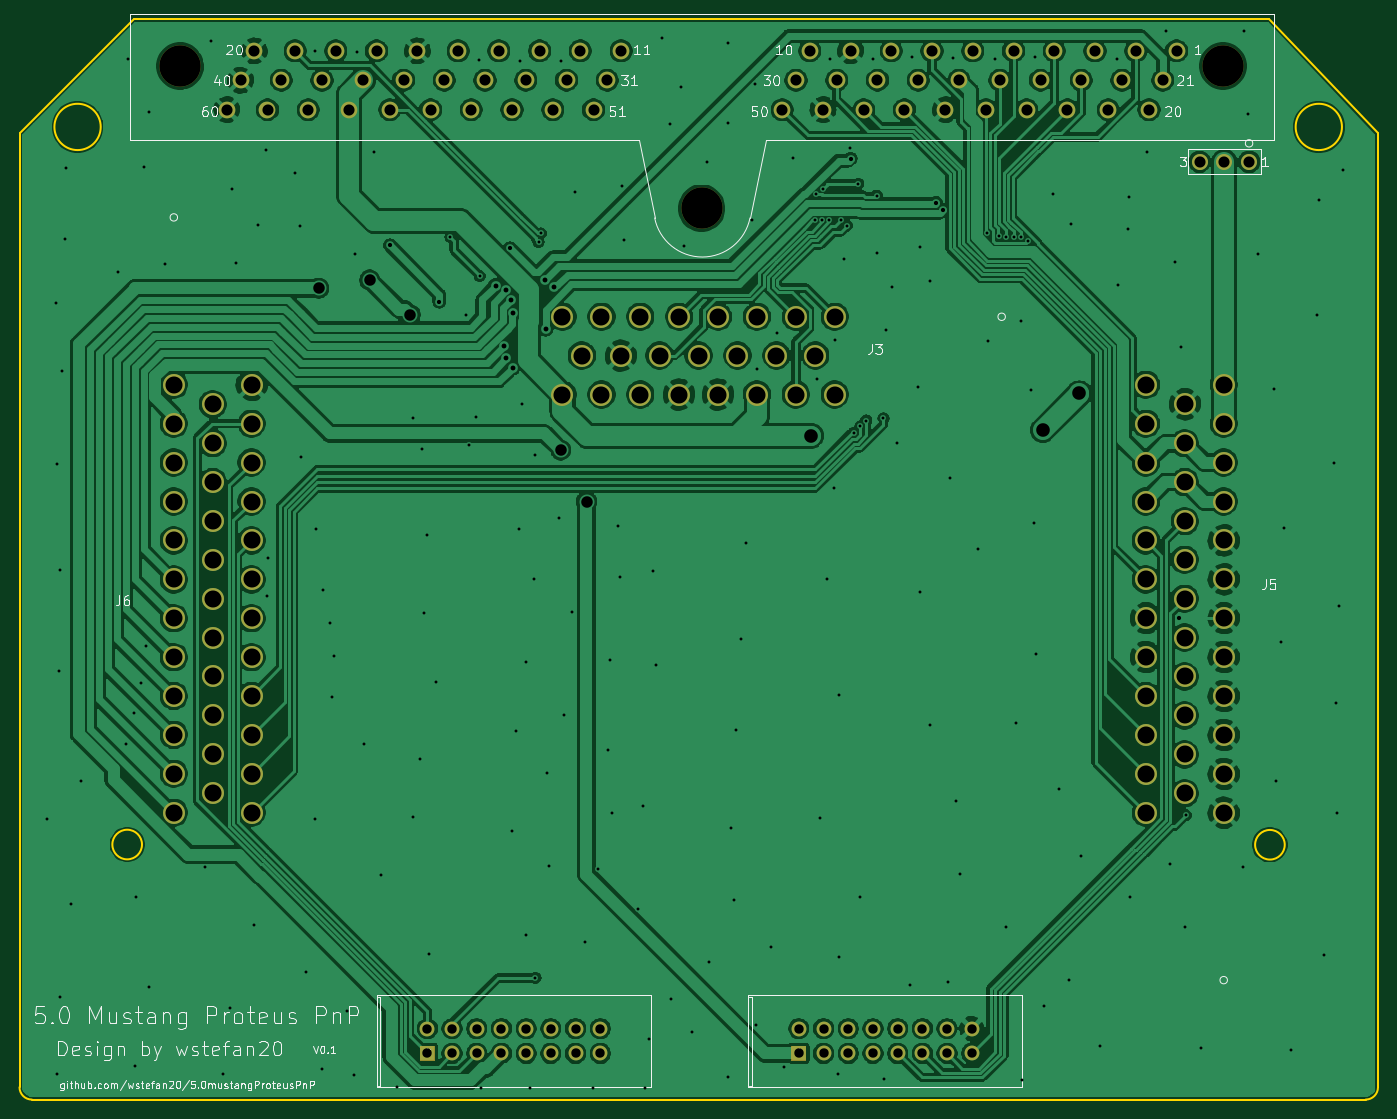
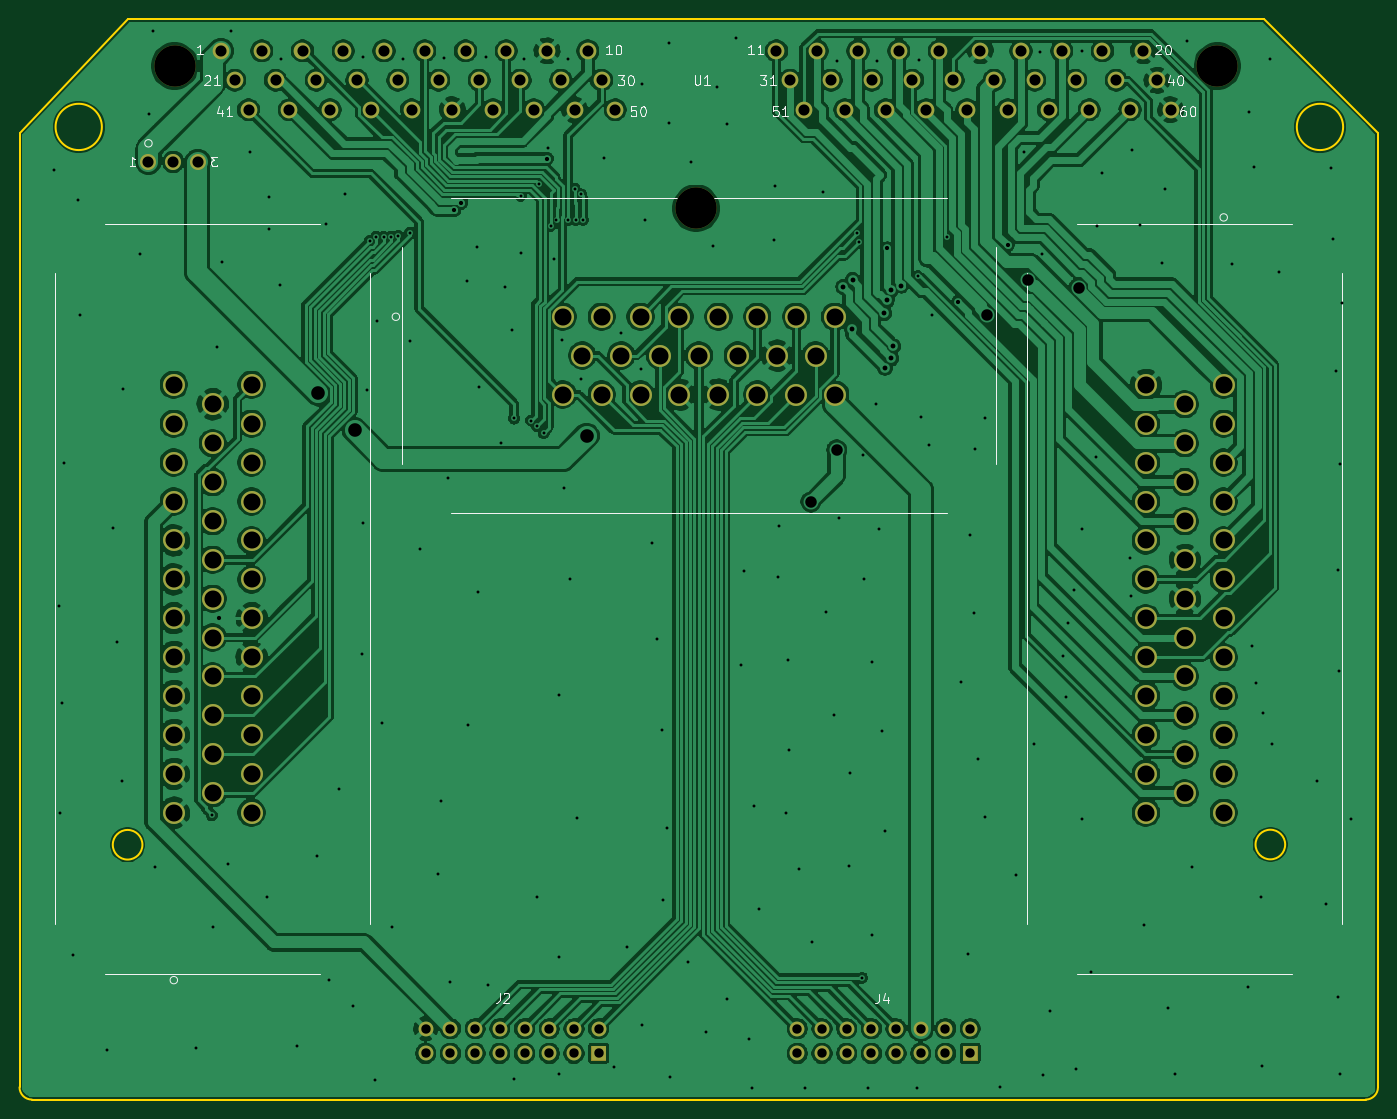
Circuit board: 9 layer files. Board 139.7 x 111.1 mm.
- bottom_copper: 5.0mustangProteusPnP-B_Cu.gbl (384190 bytes)
- bottom_mask: 5.0mustangProteusPnP-B_Mask.gbs (6127 bytes)
- bottom_silk: 5.0mustangProteusPnP-B_SilkS.gbo (11711 bytes)
- outline: 5.0mustangProteusPnP-Edge_Cuts.gm1 (1304 bytes)
- top_copper: 5.0mustangProteusPnP-F_Cu.gtl (388155 bytes)
- top_mask: 5.0mustangProteusPnP-F_Mask.gts (6127 bytes)
- top_silk: 5.0mustangProteusPnP-F_SilkS.gto (38252 bytes)
- drill: 5.0mustangProteusPnP-NPTH.drl (84 bytes)
- drill: 5.0mustangProteusPnP-PTH.drl (6293 bytes)

=== bottom_copper: 5.0mustangProteusPnP-B_Cu.gbl (384190 bytes, source omitted) ===
=== bottom_mask: 5.0mustangProteusPnP-B_Mask.gbs ===
G04 #@! TF.GenerationSoftware,KiCad,Pcbnew,(5.1.8)-1*
G04 #@! TF.CreationDate,2021-01-12T20:25:40-06:00*
G04 #@! TF.ProjectId,5.0mustangProteusPnP,352e306d-7573-4746-916e-6750726f7465,R0.1*
G04 #@! TF.SameCoordinates,Original*
G04 #@! TF.FileFunction,Soldermask,Bot*
G04 #@! TF.FilePolarity,Negative*
%FSLAX46Y46*%
G04 Gerber Fmt 4.6, Leading zero omitted, Abs format (unit mm)*
G04 Created by KiCad (PCBNEW (5.1.8)-1) date 2021-01-12 20:25:40*
%MOMM*%
%LPD*%
G01*
G04 APERTURE LIST*
%ADD10C,1.714652*%
%ADD11C,4.250152*%
%ADD12C,1.651152*%
%ADD13C,2.260752*%
%ADD14C,1.524152*%
G04 APERTURE END LIST*
D10*
X117195600Y-72212200D03*
X121386400Y-72212200D03*
X125577200Y-72212200D03*
X129768000Y-72212200D03*
X133958800Y-72212200D03*
X138149600Y-72212200D03*
X142340400Y-72212200D03*
X146531200Y-72212200D03*
X150722000Y-72212200D03*
X154912800Y-72212200D03*
X118611600Y-69187200D03*
X122802400Y-69187200D03*
X126993200Y-69187200D03*
X131184000Y-69187200D03*
X135374800Y-69187200D03*
X139565600Y-69187200D03*
X143756400Y-69187200D03*
X147947200Y-69187200D03*
X152138000Y-69187200D03*
X156328800Y-69187200D03*
X120027600Y-66162200D03*
X124218400Y-66162200D03*
X128409200Y-66162200D03*
X132600000Y-66162200D03*
X136790800Y-66162200D03*
X140981600Y-66162200D03*
X145172400Y-66162200D03*
X149363200Y-66162200D03*
X153554000Y-66162200D03*
X157744800Y-66162200D03*
X174316800Y-72212200D03*
X178507600Y-72212200D03*
X182698400Y-72212200D03*
X186889200Y-72212200D03*
X191080000Y-72212200D03*
X195270800Y-72212200D03*
X199461600Y-72212200D03*
X203652400Y-72212200D03*
X207843200Y-72212200D03*
X212034000Y-72212200D03*
X175732800Y-69187200D03*
X179923600Y-69187200D03*
X184114400Y-69187200D03*
X188305200Y-69187200D03*
X192496000Y-69187200D03*
X196686800Y-69187200D03*
X200877600Y-69187200D03*
X205068400Y-69187200D03*
X209259200Y-69187200D03*
X213450000Y-69187200D03*
X177148800Y-66162200D03*
X181339600Y-66162200D03*
X185530400Y-66162200D03*
X189721200Y-66162200D03*
X193912000Y-66162200D03*
X198102800Y-66162200D03*
X202293600Y-66162200D03*
X206484400Y-66162200D03*
X210675200Y-66162200D03*
X214866000Y-66162200D03*
D11*
X112400600Y-67712200D03*
X219643600Y-67712200D03*
X166022800Y-82352200D03*
D12*
X217246200Y-77569060D03*
X219786200Y-77569060D03*
X222326200Y-77569060D03*
D13*
X179716999Y-93500000D03*
X175717000Y-93500000D03*
X171717000Y-93500000D03*
X167717000Y-93500000D03*
X163717001Y-93500000D03*
X159717001Y-93500000D03*
X155717002Y-93500000D03*
X151717002Y-93500000D03*
X177717003Y-97500000D03*
X173717004Y-97500000D03*
X169717004Y-97500000D03*
X165717002Y-97500000D03*
X161717010Y-97500000D03*
X157717005Y-97500000D03*
X153717006Y-97500000D03*
X179716999Y-101499999D03*
X175717000Y-101499999D03*
X171717000Y-101499999D03*
X167717000Y-101499999D03*
X163717001Y-101499999D03*
X159717001Y-101499999D03*
X155717002Y-101499999D03*
X151717002Y-101499999D03*
X219717000Y-144500001D03*
X219717000Y-140500001D03*
X219717000Y-136500002D03*
X219717000Y-132500002D03*
X219717000Y-128500002D03*
X219717000Y-124500003D03*
X219717000Y-120500003D03*
X219717000Y-116500004D03*
X219717000Y-112500004D03*
X219717000Y-108500004D03*
X219717000Y-104500005D03*
X219717000Y-100500005D03*
X215717000Y-142499962D03*
X215717000Y-138499970D03*
X215717000Y-134499978D03*
X215717000Y-130474586D03*
X215717000Y-126499994D03*
X215717000Y-122500002D03*
X215717000Y-118500010D03*
X215717000Y-114525418D03*
X215717000Y-110500026D03*
X215717000Y-106500034D03*
X215717000Y-102500042D03*
X211717001Y-144500001D03*
X211717001Y-140500001D03*
X211717001Y-136500002D03*
X211717001Y-132500002D03*
X211717001Y-128500002D03*
X211717001Y-124500003D03*
X211717001Y-120500003D03*
X211717001Y-116500004D03*
X211717001Y-112500004D03*
X211717001Y-108500004D03*
X211717001Y-104500005D03*
X211717001Y-100500005D03*
X111753000Y-100499999D03*
X111753000Y-104499999D03*
X111753000Y-108499998D03*
X111753000Y-112499998D03*
X111753000Y-116499998D03*
X111753000Y-120499997D03*
X111753000Y-124499997D03*
X111753000Y-128499996D03*
X111753000Y-132499996D03*
X111753000Y-136499996D03*
X111753000Y-140499995D03*
X111753000Y-144499995D03*
X115753000Y-102500038D03*
X115753000Y-106500030D03*
X115753000Y-110500022D03*
X115753000Y-114525414D03*
X115753000Y-118500006D03*
X115753000Y-122499998D03*
X115753000Y-126499990D03*
X115753000Y-130474582D03*
X115753000Y-134499974D03*
X115753000Y-138499966D03*
X115753000Y-142499958D03*
X119752999Y-100499999D03*
X119752999Y-104499999D03*
X119752999Y-108499998D03*
X119752999Y-112499998D03*
X119752999Y-116499998D03*
X119752999Y-120499997D03*
X119752999Y-124499997D03*
X119752999Y-128499996D03*
X119752999Y-132499996D03*
X119752999Y-136499996D03*
X119752999Y-140499995D03*
X119752999Y-144499995D03*
G36*
G01*
X137061334Y-170012360D02*
X137061334Y-168488360D01*
G75*
G02*
X137061410Y-168488284I76J0D01*
G01*
X138585410Y-168488284D01*
G75*
G02*
X138585486Y-168488360I0J-76D01*
G01*
X138585486Y-170012360D01*
G75*
G02*
X138585410Y-170012436I-76J0D01*
G01*
X137061410Y-170012436D01*
G75*
G02*
X137061334Y-170012360I0J76D01*
G01*
G37*
D14*
X137823410Y-166710360D03*
X140363410Y-169250360D03*
X140363410Y-166710360D03*
X142903410Y-169250360D03*
X142903410Y-166710360D03*
X145443410Y-169250360D03*
X145443410Y-166710360D03*
X147983410Y-169250360D03*
X147983410Y-166710360D03*
X150523410Y-169250360D03*
X150523410Y-166710360D03*
X153063410Y-169250360D03*
X153063410Y-166710360D03*
X155603410Y-169250360D03*
X155603410Y-166710360D03*
G36*
G01*
X175267924Y-170012360D02*
X175267924Y-168488360D01*
G75*
G02*
X175268000Y-168488284I76J0D01*
G01*
X176792000Y-168488284D01*
G75*
G02*
X176792076Y-168488360I0J-76D01*
G01*
X176792076Y-170012360D01*
G75*
G02*
X176792000Y-170012436I-76J0D01*
G01*
X175268000Y-170012436D01*
G75*
G02*
X175267924Y-170012360I0J76D01*
G01*
G37*
X176030000Y-166710360D03*
X178570000Y-169250360D03*
X178570000Y-166710360D03*
X181110000Y-169250360D03*
X181110000Y-166710360D03*
X183650000Y-169250360D03*
X183650000Y-166710360D03*
X186190000Y-169250360D03*
X186190000Y-166710360D03*
X188730000Y-169250360D03*
X188730000Y-166710360D03*
X191270000Y-169250360D03*
X191270000Y-166710360D03*
X193810000Y-169250360D03*
X193810000Y-166710360D03*
M02*

=== bottom_silk: 5.0mustangProteusPnP-B_SilkS.gbo (11711 bytes, source omitted) ===
=== outline: 5.0mustangProteusPnP-Edge_Cuts.gm1 ===
G04 #@! TF.GenerationSoftware,KiCad,Pcbnew,(5.1.8)-1*
G04 #@! TF.CreationDate,2021-01-12T20:25:40-06:00*
G04 #@! TF.ProjectId,5.0mustangProteusPnP,352e306d-7573-4746-916e-6750726f7465,R0.1*
G04 #@! TF.SameCoordinates,Original*
G04 #@! TF.FileFunction,Profile,NP*
%FSLAX46Y46*%
G04 Gerber Fmt 4.6, Leading zero omitted, Abs format (unit mm)*
G04 Created by KiCad (PCBNEW (5.1.8)-1) date 2021-01-12 20:25:40*
%MOMM*%
%LPD*%
G01*
G04 APERTURE LIST*
G04 #@! TA.AperFunction,Profile*
%ADD10C,0.200000*%
G04 #@! TD*
G04 APERTURE END LIST*
D10*
X107638100Y-62865000D02*
X95885000Y-74627000D01*
X224406100Y-62865000D02*
X235585000Y-74627000D01*
X104235250Y-73977500D02*
G75*
G03*
X104235250Y-73977500I-2381250J0D01*
G01*
X231877750Y-73977500D02*
G75*
G03*
X231877750Y-73977500I-2381250J0D01*
G01*
X97155000Y-174000000D02*
G75*
G02*
X95885000Y-172730000I0J1270000D01*
G01*
X235585000Y-172730000D02*
X235585000Y-74627000D01*
X235585000Y-172730000D02*
G75*
G02*
X234315000Y-174000000I-1270000J0D01*
G01*
X95885000Y-172730000D02*
X95885000Y-74627000D01*
X234315000Y-174000000D02*
X97155000Y-174000000D01*
X225993900Y-147794900D02*
G75*
G03*
X225993900Y-147794900I-1524000J0D01*
G01*
X108480800Y-147772120D02*
G75*
G03*
X108480800Y-147772120I-1524000J0D01*
G01*
X224406100Y-62865000D02*
X107638100Y-62865000D01*
M02*

=== top_copper: 5.0mustangProteusPnP-F_Cu.gtl (388155 bytes, source omitted) ===
=== top_mask: 5.0mustangProteusPnP-F_Mask.gts ===
G04 #@! TF.GenerationSoftware,KiCad,Pcbnew,(5.1.8)-1*
G04 #@! TF.CreationDate,2021-01-12T20:25:40-06:00*
G04 #@! TF.ProjectId,5.0mustangProteusPnP,352e306d-7573-4746-916e-6750726f7465,R0.1*
G04 #@! TF.SameCoordinates,Original*
G04 #@! TF.FileFunction,Soldermask,Top*
G04 #@! TF.FilePolarity,Negative*
%FSLAX46Y46*%
G04 Gerber Fmt 4.6, Leading zero omitted, Abs format (unit mm)*
G04 Created by KiCad (PCBNEW (5.1.8)-1) date 2021-01-12 20:25:40*
%MOMM*%
%LPD*%
G01*
G04 APERTURE LIST*
%ADD10C,1.714652*%
%ADD11C,4.250152*%
%ADD12C,1.651152*%
%ADD13C,2.260752*%
%ADD14C,1.524152*%
G04 APERTURE END LIST*
D10*
X117195600Y-72212200D03*
X121386400Y-72212200D03*
X125577200Y-72212200D03*
X129768000Y-72212200D03*
X133958800Y-72212200D03*
X138149600Y-72212200D03*
X142340400Y-72212200D03*
X146531200Y-72212200D03*
X150722000Y-72212200D03*
X154912800Y-72212200D03*
X118611600Y-69187200D03*
X122802400Y-69187200D03*
X126993200Y-69187200D03*
X131184000Y-69187200D03*
X135374800Y-69187200D03*
X139565600Y-69187200D03*
X143756400Y-69187200D03*
X147947200Y-69187200D03*
X152138000Y-69187200D03*
X156328800Y-69187200D03*
X120027600Y-66162200D03*
X124218400Y-66162200D03*
X128409200Y-66162200D03*
X132600000Y-66162200D03*
X136790800Y-66162200D03*
X140981600Y-66162200D03*
X145172400Y-66162200D03*
X149363200Y-66162200D03*
X153554000Y-66162200D03*
X157744800Y-66162200D03*
X174316800Y-72212200D03*
X178507600Y-72212200D03*
X182698400Y-72212200D03*
X186889200Y-72212200D03*
X191080000Y-72212200D03*
X195270800Y-72212200D03*
X199461600Y-72212200D03*
X203652400Y-72212200D03*
X207843200Y-72212200D03*
X212034000Y-72212200D03*
X175732800Y-69187200D03*
X179923600Y-69187200D03*
X184114400Y-69187200D03*
X188305200Y-69187200D03*
X192496000Y-69187200D03*
X196686800Y-69187200D03*
X200877600Y-69187200D03*
X205068400Y-69187200D03*
X209259200Y-69187200D03*
X213450000Y-69187200D03*
X177148800Y-66162200D03*
X181339600Y-66162200D03*
X185530400Y-66162200D03*
X189721200Y-66162200D03*
X193912000Y-66162200D03*
X198102800Y-66162200D03*
X202293600Y-66162200D03*
X206484400Y-66162200D03*
X210675200Y-66162200D03*
X214866000Y-66162200D03*
D11*
X112400600Y-67712200D03*
X219643600Y-67712200D03*
X166022800Y-82352200D03*
D12*
X217246200Y-77569060D03*
X219786200Y-77569060D03*
X222326200Y-77569060D03*
D13*
X179716999Y-93500000D03*
X175717000Y-93500000D03*
X171717000Y-93500000D03*
X167717000Y-93500000D03*
X163717001Y-93500000D03*
X159717001Y-93500000D03*
X155717002Y-93500000D03*
X151717002Y-93500000D03*
X177717003Y-97500000D03*
X173717004Y-97500000D03*
X169717004Y-97500000D03*
X165717002Y-97500000D03*
X161717010Y-97500000D03*
X157717005Y-97500000D03*
X153717006Y-97500000D03*
X179716999Y-101499999D03*
X175717000Y-101499999D03*
X171717000Y-101499999D03*
X167717000Y-101499999D03*
X163717001Y-101499999D03*
X159717001Y-101499999D03*
X155717002Y-101499999D03*
X151717002Y-101499999D03*
X219717000Y-144500001D03*
X219717000Y-140500001D03*
X219717000Y-136500002D03*
X219717000Y-132500002D03*
X219717000Y-128500002D03*
X219717000Y-124500003D03*
X219717000Y-120500003D03*
X219717000Y-116500004D03*
X219717000Y-112500004D03*
X219717000Y-108500004D03*
X219717000Y-104500005D03*
X219717000Y-100500005D03*
X215717000Y-142499962D03*
X215717000Y-138499970D03*
X215717000Y-134499978D03*
X215717000Y-130474586D03*
X215717000Y-126499994D03*
X215717000Y-122500002D03*
X215717000Y-118500010D03*
X215717000Y-114525418D03*
X215717000Y-110500026D03*
X215717000Y-106500034D03*
X215717000Y-102500042D03*
X211717001Y-144500001D03*
X211717001Y-140500001D03*
X211717001Y-136500002D03*
X211717001Y-132500002D03*
X211717001Y-128500002D03*
X211717001Y-124500003D03*
X211717001Y-120500003D03*
X211717001Y-116500004D03*
X211717001Y-112500004D03*
X211717001Y-108500004D03*
X211717001Y-104500005D03*
X211717001Y-100500005D03*
X111753000Y-100499999D03*
X111753000Y-104499999D03*
X111753000Y-108499998D03*
X111753000Y-112499998D03*
X111753000Y-116499998D03*
X111753000Y-120499997D03*
X111753000Y-124499997D03*
X111753000Y-128499996D03*
X111753000Y-132499996D03*
X111753000Y-136499996D03*
X111753000Y-140499995D03*
X111753000Y-144499995D03*
X115753000Y-102500038D03*
X115753000Y-106500030D03*
X115753000Y-110500022D03*
X115753000Y-114525414D03*
X115753000Y-118500006D03*
X115753000Y-122499998D03*
X115753000Y-126499990D03*
X115753000Y-130474582D03*
X115753000Y-134499974D03*
X115753000Y-138499966D03*
X115753000Y-142499958D03*
X119752999Y-100499999D03*
X119752999Y-104499999D03*
X119752999Y-108499998D03*
X119752999Y-112499998D03*
X119752999Y-116499998D03*
X119752999Y-120499997D03*
X119752999Y-124499997D03*
X119752999Y-128499996D03*
X119752999Y-132499996D03*
X119752999Y-136499996D03*
X119752999Y-140499995D03*
X119752999Y-144499995D03*
G36*
G01*
X137061334Y-170012360D02*
X137061334Y-168488360D01*
G75*
G02*
X137061410Y-168488284I76J0D01*
G01*
X138585410Y-168488284D01*
G75*
G02*
X138585486Y-168488360I0J-76D01*
G01*
X138585486Y-170012360D01*
G75*
G02*
X138585410Y-170012436I-76J0D01*
G01*
X137061410Y-170012436D01*
G75*
G02*
X137061334Y-170012360I0J76D01*
G01*
G37*
D14*
X137823410Y-166710360D03*
X140363410Y-169250360D03*
X140363410Y-166710360D03*
X142903410Y-169250360D03*
X142903410Y-166710360D03*
X145443410Y-169250360D03*
X145443410Y-166710360D03*
X147983410Y-169250360D03*
X147983410Y-166710360D03*
X150523410Y-169250360D03*
X150523410Y-166710360D03*
X153063410Y-169250360D03*
X153063410Y-166710360D03*
X155603410Y-169250360D03*
X155603410Y-166710360D03*
G36*
G01*
X175267924Y-170012360D02*
X175267924Y-168488360D01*
G75*
G02*
X175268000Y-168488284I76J0D01*
G01*
X176792000Y-168488284D01*
G75*
G02*
X176792076Y-168488360I0J-76D01*
G01*
X176792076Y-170012360D01*
G75*
G02*
X176792000Y-170012436I-76J0D01*
G01*
X175268000Y-170012436D01*
G75*
G02*
X175267924Y-170012360I0J76D01*
G01*
G37*
X176030000Y-166710360D03*
X178570000Y-169250360D03*
X178570000Y-166710360D03*
X181110000Y-169250360D03*
X181110000Y-166710360D03*
X183650000Y-169250360D03*
X183650000Y-166710360D03*
X186190000Y-169250360D03*
X186190000Y-166710360D03*
X188730000Y-169250360D03*
X188730000Y-166710360D03*
X191270000Y-169250360D03*
X191270000Y-166710360D03*
X193810000Y-169250360D03*
X193810000Y-166710360D03*
M02*

=== top_silk: 5.0mustangProteusPnP-F_SilkS.gto (38252 bytes, source omitted) ===
=== drill: 5.0mustangProteusPnP-NPTH.drl ===
M48
INCH,TZ
T1C0.1673
%
G90
G05
T1
X44252Y-26658
X65363Y-32422
X86474Y-26658
T0
M30

=== drill: 5.0mustangProteusPnP-PTH.drl (6293 bytes, source omitted) ===
